Run: headless pygame with SDL's dummy video driver; simulated clock (each Clock.tick advances the game by its frame time, no real sleeping); random seed 0; keys injected as events and as key.get_pressed() state; mouse plan: one left click at the window centre at the start of phase 2, then a move to the lower-right quarter at the start of phase 3.
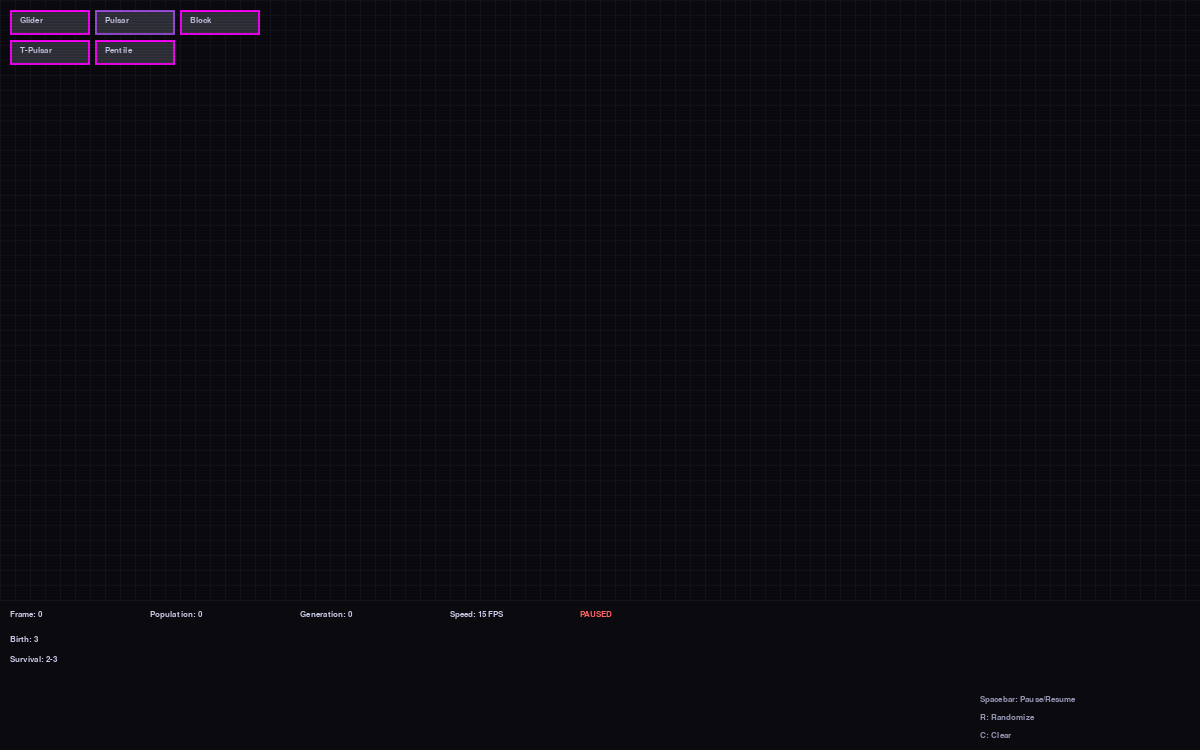
Frame 1 of 4 · flips 1–60 · no input
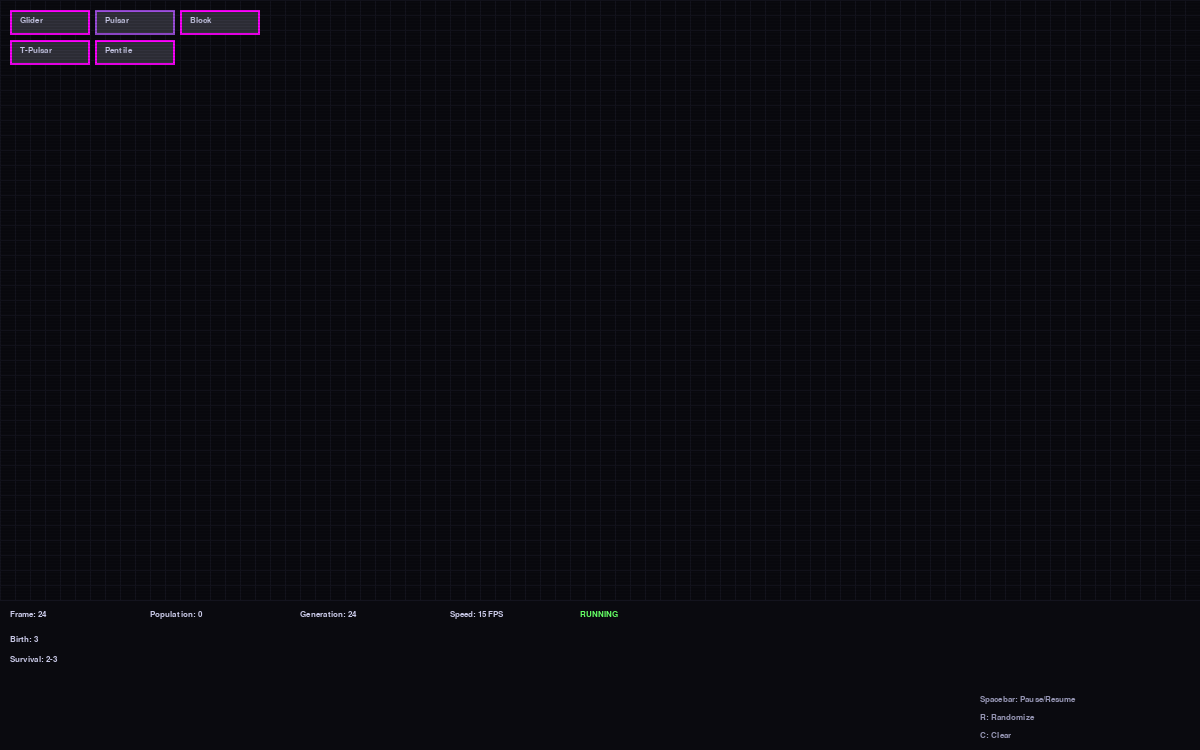
Frame 2 of 4 · flips 61–180 · clicked the window centre · tapped SPACE, RETURN · held RIGHT (→), D
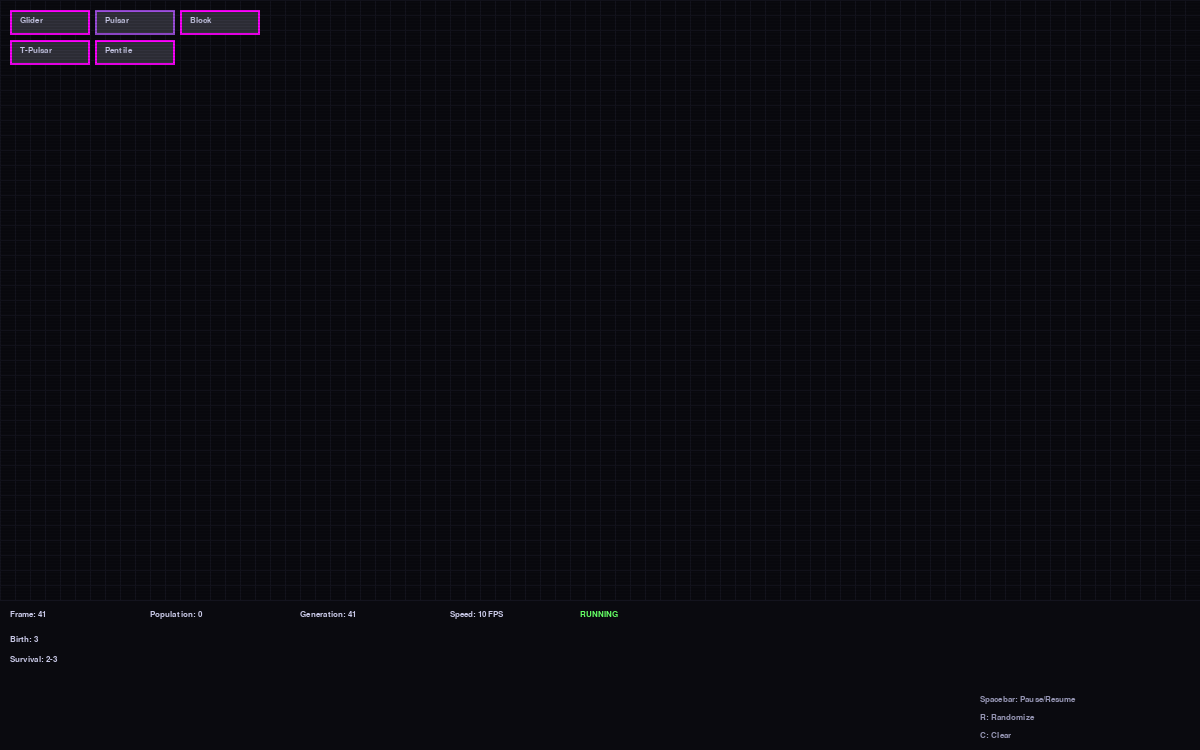
Frame 3 of 4 · flips 181–300 · moved the mouse to the lower-right quarter · held DOWN (↓), S
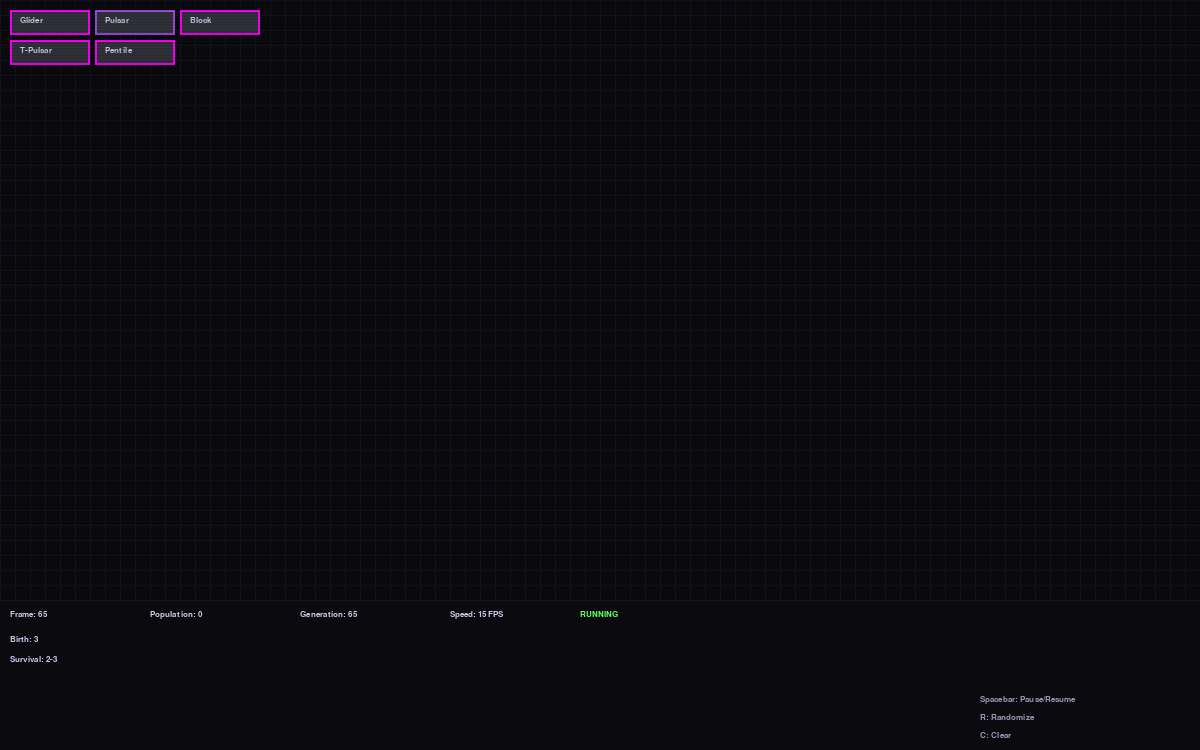
Frame 4 of 4 · flips 301–420 · held LEFT (←), A, UP (↑), W

The pygame program that drew these frames:

#!/usr/bin/env python3
"""
Conway's Game of Life Simulation with Retro Neon Styling

Features:
- Parametrizable game rules (birth/survival conditions)
- Retro aesthetic with neon colors and scanline overlay
- Interactive controls: pause, randomize, clear, speed adjustment
- Mouse interaction for cell toggling
- Classic pattern presets (glider, pulsar, etc.)
"""

import pygame
import sys
import math
from typing import List, Tuple, Set

# ============================================================================
# Configuration Constants
# ============================================================================

# Grid configuration
GRID_WIDTH = 80
GRID_HEIGHT = 40
CELL_SIZE = 15

# Colors - Retro neon palette
COLOR_BG = (10, 10, 15)  # Dark background
COLOR_GRID = (20, 20, 30)  # Subtle grid lines
COLOR_CELLS = [
    (0, 255, 255),    # Cyan
    (255, 0, 255),    # Magenta
    (157, 78, 222),   # Purple
]
COLOR_TEXT = (200, 200, 230)  # Light text color
COLOR_SCANLINE = (0, 0, 0, 30)  # Semi-transparent black for scanlines

# Game configuration
FPS_MIN = 5
FPS_MAX = 60
DEFAULT_FPS = 15

# Classic patterns
PATTERNS = {
    "Glider": [(0, 1), (1, 2), (2, 0), (2, 1), (2, 2)],
    "Pulsar": [(-2, 0), (-1, 0), (1, 0), (2, 0), (0, -1), (0, 2)],
    "Block": [(0, 0), (1, 0), (0, 1), (1, 1)],
    "T-Pulsar": [(-1, 0), (0, 0), (1, 0), (0, -1)],
    "Pentile": [(-1, 0), (0, 0), (1, 0), (-2, 1), (2, 1), (-2, 2), (2, 2), (-1, 3), (0, 3), (1, 3)]
}


class GameOfLife:
    """Conway's Game of Life implementation with retro neon visuals."""

    def __init__(self, width: int = GRID_WIDTH, height: int = GRID_HEIGHT,
                 cell_size: int = CELL_SIZE):
        self.width = width
        self.height = height
        self.cell_size = cell_size
        self.grid: List[List[int]] = [[0] * width for _ in range(height)]
        
        # Game state
        self.is_running = False
        self.fps = DEFAULT_FPS
        self.frame_count = 0
        self.generation = 0
        
        # Rule configuration (parametrizable)
        self.birth_rule = 3      # Number of neighbors to spawn new cell
        self.survival_min = 2    # Minimum neighbors to survive
        self.survival_max = 3    # Maximum neighbors to survive
        
        # Timing for animation
        self.last_update = 0
        
        # UI button positions
        self.buttons = self._create_buttons()

    def _create_buttons(self) -> List[Tuple[str, int, int, int, int]]:
        """Create clickable pattern buttons."""
        buttons = []
        x_start = 10
        y_start = 10
        btn_width = 80
        btn_height = 25
        spacing = 5
        
        for i, (name, _) in enumerate(PATTERNS.items()):
            x = x_start + (btn_width + spacing) * (i % 3)
            y = y_start + (btn_height + spacing) * (i // 3)
            buttons.append((name, x, y, btn_width, btn_height))
        
        return buttons

    def toggle_cell(self, mouse_x: int, mouse_y: int):
        """Toggle cell state at given coordinates."""
        col = mouse_x // self.cell_size
        row = mouse_y // self.cell_size
        if 0 <= col < self.width and 0 <= row < self.height:
            self.grid[row][col] = 1 - self.grid[row][col]

    def clear(self):
        """Clear the entire grid."""
        self.grid = [[0] * self.width for _ in range(self.height)]
        self.generation = 0

    def randomize(self):
        """Fill grid with random cells."""
        import random
        for row in range(self.height):
            for col in range(self.width):
                self.grid[row][col] = 1 if random.random() < 0.2 else 0

    def apply_pattern(self, pattern_name: str):
        """Apply a classic pattern to the center of the grid."""
        if pattern_name not in PATTERNS:
            return
        
        self.clear()
        pattern = PATTERNS[pattern_name]
        center_x = self.width // 2
        center_y = self.height // 2
        
        for dx, dy in pattern:
            col = center_x + dx
            row = center_y + dy
            if 0 <= col < self.width and 0 <= row < self.height:
                self.grid[row][col] = 1

    def count_neighbors(self, row: int, col: int) -> int:
        """Count live neighbors for a cell (toroidal wrapping)."""
        count = 0
        for i in range(-1, 2):
            for j in range(-1, 2):
                if i == 0 and j == 0:
                    continue
                
                neighbor_row = (row + i) % self.height
                neighbor_col = (col + j) % self.width
                count += self.grid[neighbor_row][neighbor_col]
        
        return count

    def update(self) -> bool:
        """Update the grid state according to Conway's rules."""
        if not self.is_running:
            return False
        
        # Create new grid for next generation
        new_grid = [[0] * self.width for _ in range(self.height)]
        
        for row in range(self.height):
            for col in range(self.width):
                neighbors = self.count_neighbors(row, col)
                current = self.grid[row][col]
                
                # Apply rules
                if current == 1:
                    # Survival rule: cell survives if neighbors in [survival_min, survival_max]
                    if self.survival_min <= neighbors <= self.survival_max:
                        new_grid[row][col] = 1
                else:
                    # Birth rule: dead cell becomes alive if exactly birth_rule neighbors
                    if neighbors == self.birth_rule:
                        new_grid[row][col] = 1
        
        self.grid = new_grid
        self.generation += 1
        return True

    def get_population(self) -> int:
        """Count live cells in the grid."""
        return sum(sum(row) for row in self.grid)

    def get_button_at(self, mouse_x: int, mouse_y: int) -> str | None:
        """Check if mouse click hits any pattern button."""
        for name, x, y, w, h in self.buttons:
            if x <= mouse_x <= x + w and y <= mouse_y <= y + h:
                return name
        return None


class GameRenderer:
    """Handles all rendering operations with retro neon styling."""

    def __init__(self, game: GameOfLife):
        self.game = game
        self.width = game.width * game.cell_size
        self.height = game.height * game.cell_size
        
        # Initialize pygame
        pygame.init()
        self.screen = pygame.display.set_mode((self.width, self.height + 150))
        pygame.display.set_caption("Game of Life - Retro Neon")
        
        # Setup fonts
        pygame.font.init()
        self.font_small = pygame.font.SysFont("monospace", 12)
        self.font_large = pygame.font.SysFont("monospace", 16)

    def draw_grid(self):
        """Draw the background grid."""
        self.screen.fill(COLOR_BG)
        
        # Draw subtle grid lines
        for x in range(0, self.width + 1, self.game.cell_size):
            pygame.draw.line(
                self.screen, COLOR_GRID,
                (x, 0), (x, self.height),
                1
            )
        
        for y in range(0, self.height + 1, self.game.cell_size):
            pygame.draw.line(
                self.screen, COLOR_GRID,
                (0, y), (self.width, y),
                1
            )

    def draw_cells(self):
        """Draw live cells with neon glow effect."""
        for row in range(self.game.height):
            for col in range(self.game.width):
                if self.game.grid[row][col] == 1:
                    x = col * self.game.cell_size
                    y = row * self.game.cell_size
                    
                    # Select color based on position for variety
                    color_idx = (row + col) % len(COLOR_CELLS)
                    color = COLOR_CELLS[color_idx]
                    
                    # Draw cell with glow effect
                    pygame.draw.rect(
                        self.screen, color,
                        (x + 1, y + 1, self.game.cell_size - 2, self.game.cell_size - 2)
                    )
                    
                    # Add glow overlay
                    glow_surface = pygame.Surface(
                        (self.game.cell_size - 2, self.game.cell_size - 2),
                        pygame.SRCALPHA
                    )
                    glow_surface.fill((*color, 100))
                    self.screen.blit(glow_surface, (x + 1, y + 1))

    def draw_ui(self):
        """Draw on-screen UI elements."""
        y_offset = self.height + 10
        
        # Frame counter
        frame_text = self.font_small.render(
            f"Frame: {self.game.frame_count}", True, COLOR_TEXT
        )
        self.screen.blit(frame_text, (10, y_offset))
        
        # Population count
        pop_text = self.font_small.render(
            f"Population: {self.game.get_population()}", True, COLOR_TEXT
        )
        self.screen.blit(pop_text, (150, y_offset))
        
        # Generation counter
        gen_text = self.font_small.render(
            f"Generation: {self.game.generation}", True, COLOR_TEXT
        )
        self.screen.blit(gen_text, (300, y_offset))
        
        # FPS display
        fps_text = self.font_small.render(
            f"Speed: {self.game.fps} FPS", True, COLOR_TEXT
        )
        self.screen.blit(fps_text, (450, y_offset))
        
        # Run state
        state_text = self.font_small.render(
            "PAUSED" if not self.game.is_running else "RUNNING", True,
            (255, 100, 100) if not self.game.is_running else (100, 255, 100)
        )
        self.screen.blit(state_text, (580, y_offset))

    def draw_rules(self):
        """Draw rule parameters."""
        y_offset = self.height + 35
        
        rules = [
            f"Birth: {self.game.birth_rule}",
            f"Survival: {self.game.survival_min}-{self.game.survival_max}"
        ]
        
        for i, rule in enumerate(rules):
            rule_text = self.font_small.render(rule, True, COLOR_TEXT)
            self.screen.blit(rule_text, (10, y_offset + i * 20))

    def draw_controls(self):
        """Draw control hints in corner."""
        controls = [
            "Spacebar: Pause/Resume",
            "R: Randomize",
            "C: Clear",
            "+/-: Speed",
            "Mouse: Toggle Cell"
        ]
        
        y_offset = self.height + 95
        for i, control in enumerate(controls):
            text = self.font_small.render(control, True, (150, 150, 180))
            self.screen.blit(text, (self.width - 220, y_offset + i * 18))

    def draw_buttons(self):
        """Draw pattern buttons."""
        for name, x, y, w, h in self.game.buttons:
            # Button background
            pygame.draw.rect(
                self.screen, (50, 50, 60),
                (x, y, w, h)
            )
            
            # Button border
            pygame.draw.rect(
                self.screen, COLOR_CELLS[hash(name) % len(COLOR_CELLS)],
                (x, y, w, h), 2
            )
            
            # Button text
            text = self.font_small.render(name, True, COLOR_TEXT)
            self.screen.blit(text, (x + 10, y + 6))

    def draw_scanlines(self):
        """Draw scanline overlay for retro feel."""
        for y in range(0, self.height, 3):
            scanline_surface = pygame.Surface(
                (self.width, 2), pygame.SRCALPHA
            )
            scanline_surface.fill(COLOR_SCANLINE)
            self.screen.blit(scanline_surface, (0, y))

    def render(self):
        """Render the complete frame."""
        self.draw_grid()
        self.draw_cells()
        self.draw_ui()
        self.draw_rules()
        self.draw_buttons()
        self.draw_controls()
        self.draw_scanlines()
        
        pygame.display.flip()


def main():
    """Main game loop."""
    try:
        # Initialize game
        game = GameOfLife()
        renderer = GameRenderer(game)
        
        clock = pygame.time.Clock()
        
        running = True
        while running:
            # Handle events
            for event in pygame.event.get():
                if event.type == pygame.QUIT:
                    running = False
                
                elif event.type == pygame.KEYDOWN:
                    if event.key == pygame.K_SPACE:
                        game.is_running = not game.is_running
                    
                    elif event.key == pygame.K_r:
                        game.randomize()
                    
                    elif event.key == pygame.K_c:
                        game.clear()
                    
                    elif event.key == pygame.K_PLUS or event.key == pygame.K_UP:
                        game.fps = min(game.fps + 5, FPS_MAX)
                    
                    elif event.key == pygame.K_MINUS or event.key == pygame.K_DOWN:
                        game.fps = max(game.fps - 5, FPS_MIN)
                
                elif event.type == pygame.MOUSEBUTTONDOWN:
                    if event.button == 1:  # Left click
                        # Check pattern buttons first
                        pattern_name = game.get_button_at(event.pos[0], event.pos[1])
                        if pattern_name:
                            game.apply_pattern(pattern_name)
                        else:
                            game.toggle_cell(event.pos[0], event.pos[1])
            
            # Update game state
            current_time = pygame.time.get_ticks()
            if current_time - game.last_update >= 1000 // game.fps:
                if game.update():
                    game.frame_count += 1
                game.last_update = current_time
            
            # Render frame
            renderer.render()
            clock.tick(60)  # Cap at 60 FPS for smooth UI
        
        pygame.quit()
        sys.exit(0)
    
    except Exception as e:
        print(f"Error: {e}")
        pygame.quit()
        sys.exit(1)


if __name__ == "__main__":
    main()
